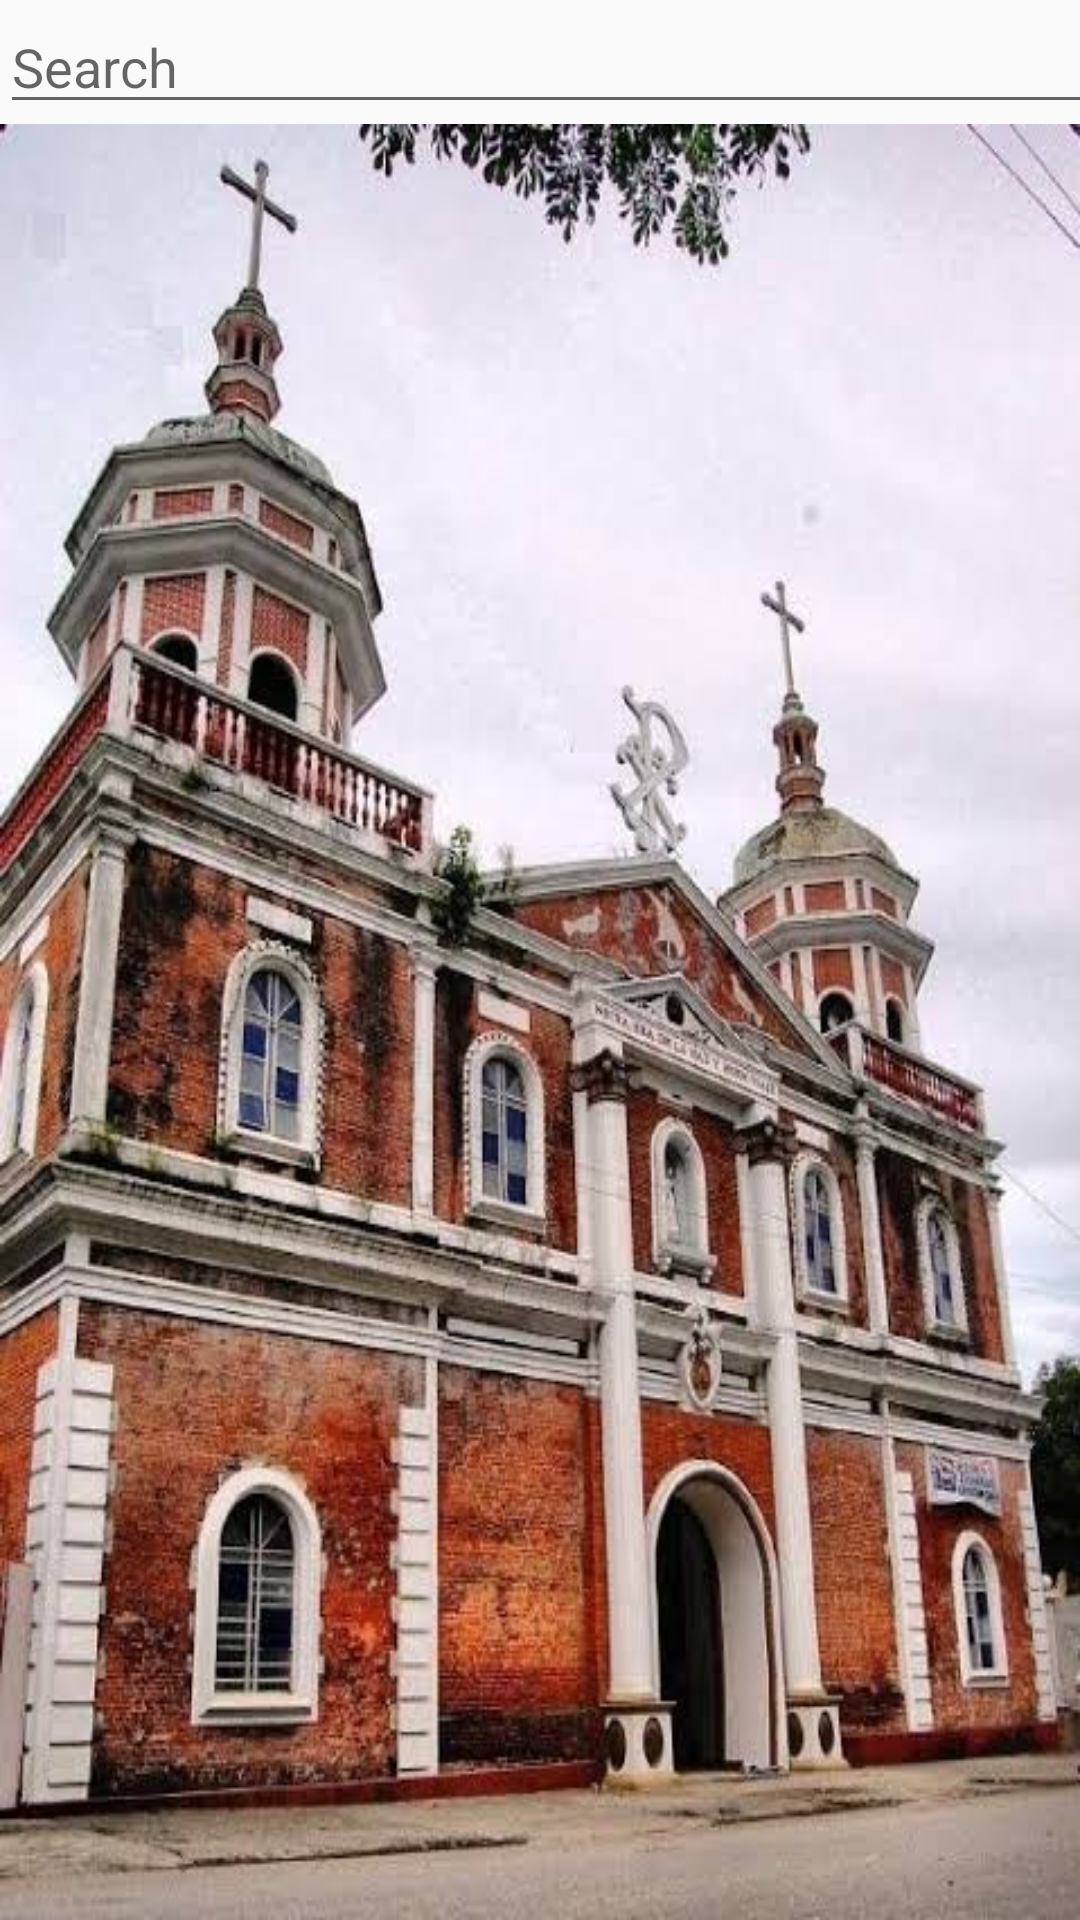

Android layout source for this screen:
<!-- AndroidManifest.xml: application theme AppTheme -->
<!-- res/layout/activity_main.xml -->
<?xml version="1.0" encoding="utf-8"?>
<LinearLayout xmlns:android="http://schemas.android.com/apk/res/android"
    android:layout_width="match_parent"
    android:layout_height="match_parent"
    xmlns:app="http://schemas.android.com/apk/res-auto"
    android:orientation="vertical">

    
    <LinearLayout
        android:layout_width="wrap_content"
        android:layout_height="wrap_content"
        android:orientation="horizontal">

        <EditText
            android:id="@+id/search_input"
            android:layout_width="400dp"
            android:layout_height="wrap_content"
            android:hint="@string/search"
            android:layout_gravity="left"
            android:imeOptions="actionSearch"
            android:inputType="text"
            android:maxLines="1" />


    <Button
        android:id="@+id/bt_calculate"
        android:layout_width="0dp"
        android:layout_height="0dp"
        android:layout_alignParentEnd="true"
        android:layout_alignParentBottom="true"
        android:layout_gravity="right"
        android:text="Search" />
    </LinearLayout>
    





    <androidx.recyclerview.widget.RecyclerView
        android:id="@+id/videos_recycler_view"
        android:layout_width="match_parent"
        android:layout_height="match_parent"
        android:background="@drawable/saves"
        android:dividerHeight="5dp"
        />





</LinearLayout>
<!-- resources referenced by this layout -->
<resources>
  <!-- drawable saves: jpg bitmap (drawable, 58909 bytes) -->
  <string name="search">Search</string>
  <style name="AppTheme" parent="Theme.AppCompat.Light.NoActionBar">
          
          <item name="colorPrimary">@color/colorPrimary</item>
          <item name="colorPrimaryDark">@color/colorPrimaryDark</item>
          <item name="colorAccent">@color/colorAccent</item>
      </style>
  <color name="colorPrimary">#008577</color>
  <color name="colorPrimaryDark">#00574B</color>
  <color name="colorAccent">#D81B60</color>
</resources>
